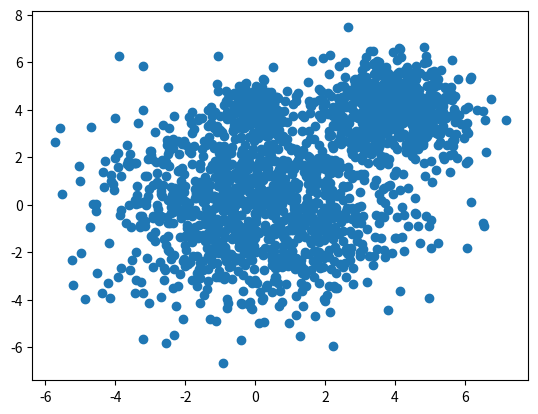

Source code (Python):

import numpy as np
import matplotlib.pyplot as plt

from scipy.stats import multivariate_normal


def main():
    # assume 3 means
    D = 2  # so we can visualize it more easily
    s = 4  # separation so we can control how far apart the means are
    mu1 = np.array([0, 0])
    mu2 = np.array([s, s])
    mu3 = np.array([0, s])

    N = 2000  # number of samples
    X = np.zeros((N, D))
    X[:1200, :] = np.random.randn(1200, D)*2 + mu1
    X[1200:1800, :] = np.random.randn(600, D) + mu2
    X[1800:, :] = np.random.randn(200, D)*0.5 + mu3

    # what does it look like without clustering?
    plt.scatter(X[:, 0], X[:, 1])
    plt.show()


if __name__ == '__main__':
    main()
